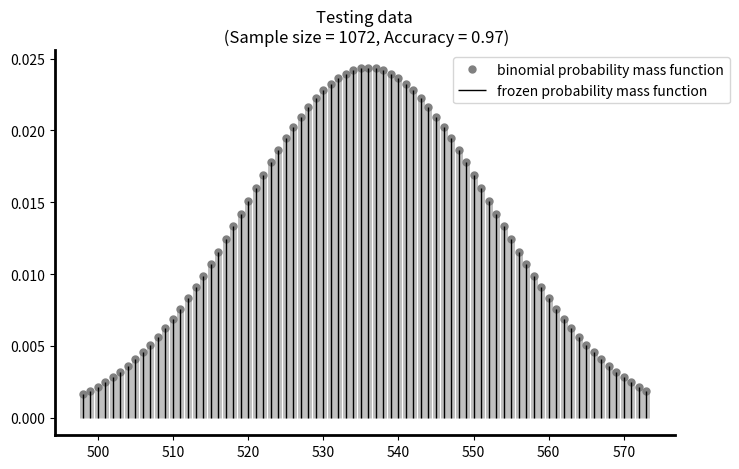

The matplotlib source for this figure:
# -*- coding: utf-8 -*-
"""
Created on Sun Nov 10 12:39:48 2019
This script is used to perform binomial test for classification performances, e.g., accuracy, sensitivity, specificity.
[redacted]
"""
from scipy.special import comb
import matplotlib.pyplot as plt
from scipy.stats import binom
import matplotlib.pyplot as plt
import numpy as np


def binomialtest(n, k, p):
    p = 1-binom.cdf(k, n, p) 
    return p

def lc_plot(n, k, p, titlename, outname=None):
    # plt.plot(prob)
    # if p < 0.001:
    #     plt.title(titlename + f'\np < 0.001',fontsize=10)
    # else:
    #     plt.title(titlename + '\n' + 'p = ' + '%.3f' %p, fontsize=10)

    # plt.plot([k,k],[prob[k],prob[k]],'.', markersize=10)
    # plt.plot([k,k],[0,0.06],'--', markersize=15)
    # plt.xlabel('Number of correct predictions',fontsize=8)
    # plt.ylabel('Probability', fontsize=8)
    
    # fig, ax = plt.subplots(1, 1, figsize = (a, b))
    
    fig = plt.figure(figsize=(8, 5))
    ax = fig.add_subplot(1, 1, 1)
    
    x = np.arange(binom.ppf(0.01, n, p),
                  binom.ppf(0.99, n, p))
    ax.plot(x, binom.pmf(x, n, p), 'bo', color='gray', ms=5, label='binomial probability mass function')
    ax.vlines(x, 0, binom.pmf(x, n, p), colors='gray', lw=5, alpha=0.5)
    
    rv = binom(n, p)
    ax.vlines(x, 0, rv.pmf(x), colors='k', linestyles='-', lw=1,
            label='frozen probability mass function')


    # plt.plot([k,k],[prob[k],prob[k]],'.', markersize=10)
    # plt.plot([k,k],[0,0.06],'--', markersize=15)

    # ax.legend(loc='lower right', frameon=False)
    num1 = 1.1
    num2 = 1
    num3=1
    num4=0.5
    ax.legend(bbox_to_anchor=(num1, num2), loc=num3, borderaxespad=num4)
    plt.title(titlename)
    
    ax.spines['top'].set_visible(False)
    ax.spines['right'].set_visible(False)
    ax.spines['bottom'].set_linewidth(2)
    ax.spines['left'].set_linewidth(2)

    if outname: plt.savefig(outname)

    plt.show()



if __name__ ==  "__main__":
    n = 1072
    acc = 0.97
    k = np.int32(n * acc)
    print(k)
    p = binomialtest(n, k, 0.5)
    print(p)
    lc_plot( n, k, 0.5, titlename = f'Testing data\n (Sample size = {n}, Accuracy = {acc})')
    plt.savefig("./binomialDistribution.pdf")
